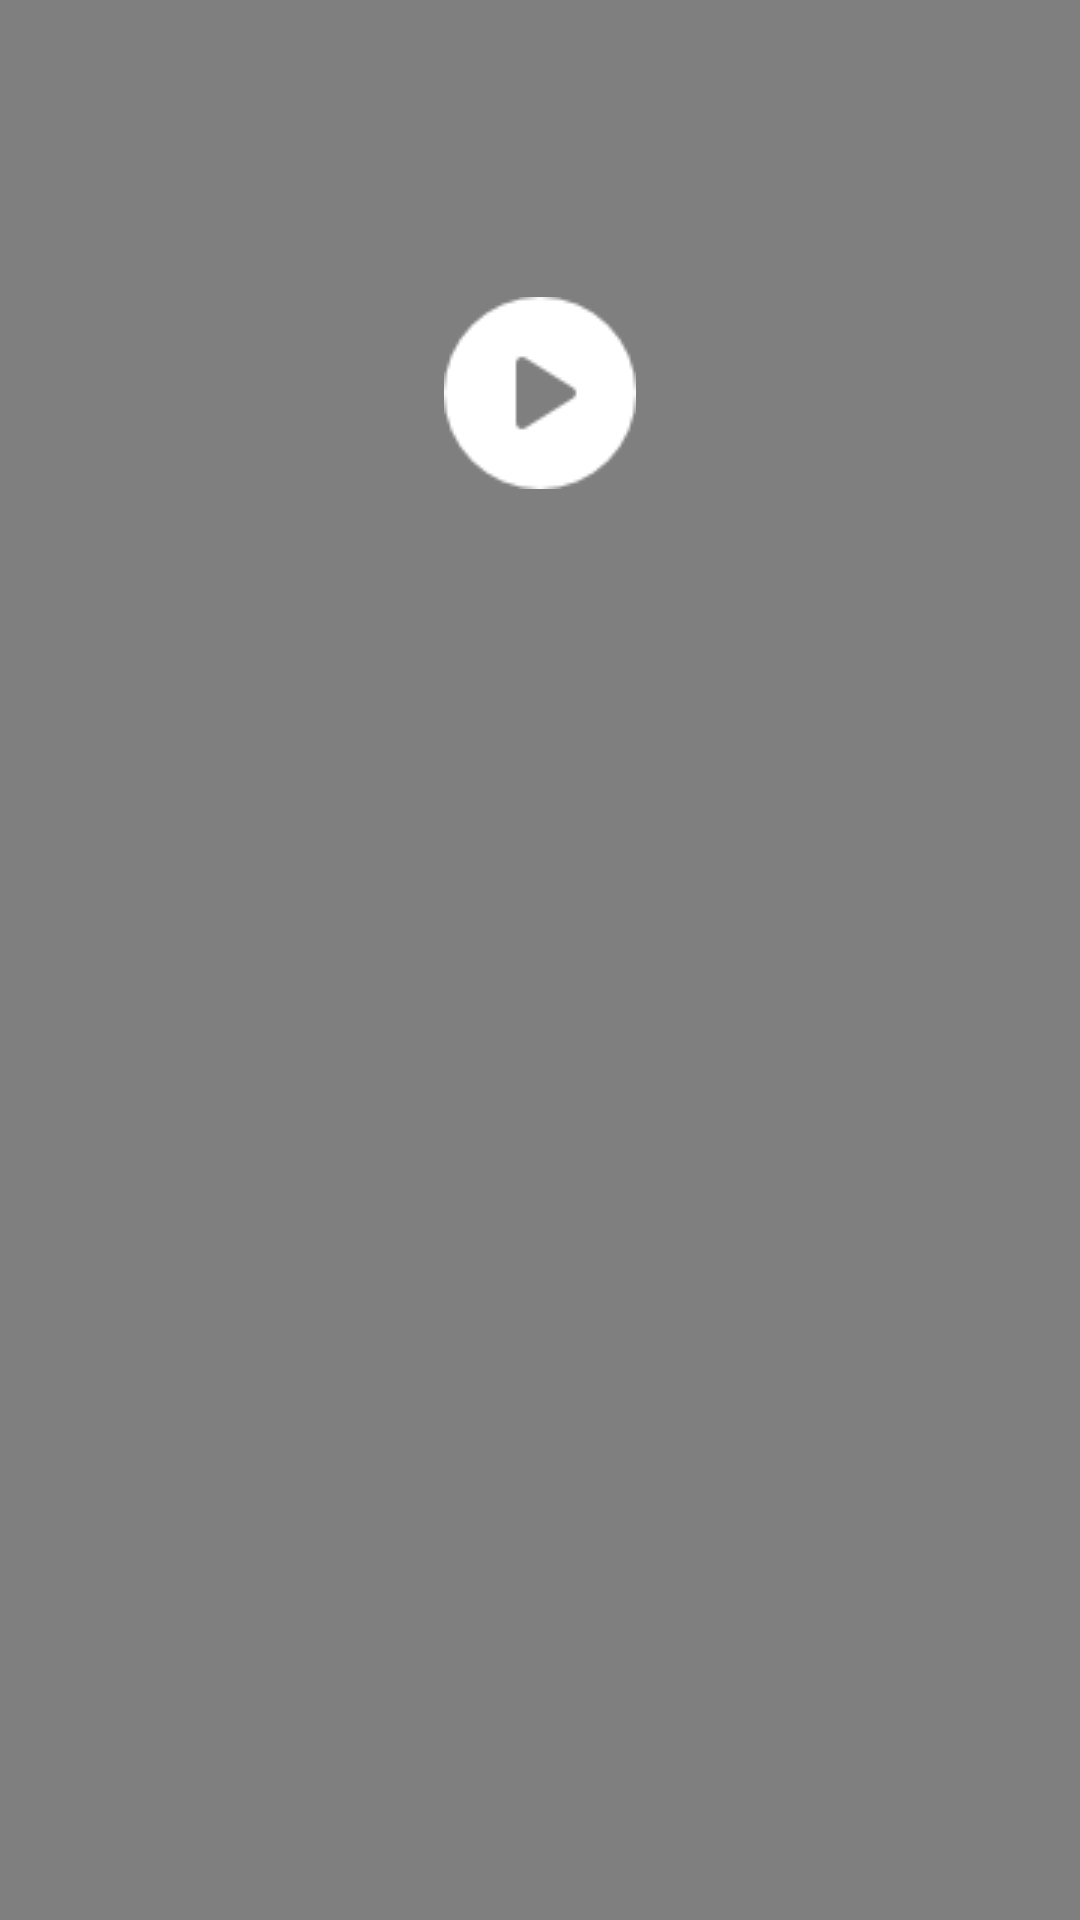

The Android layout XML behind this screen, and the referenced resources:
<!-- AndroidManifest.xml: application theme AppTheme -->
<!-- res/layout/activity_video.xml -->
<LinearLayout xmlns:android="http://schemas.android.com/apk/res/android"
    xmlns:tools="http://schemas.android.com/tools" android:layout_width="match_parent"
    android:layout_height="match_parent"
    tools:context="com.example.al.ehealth.Video"
    android:orientation="vertical"
    >
    <RelativeLayout
        android:layout_width="match_parent"
        android:layout_height="wrap_content">
        <VideoView android:layout_height="wrap_content" android:layout_width="match_parent" android:id="@+id/videoView"/>
        <TextView
            android:layout_width="match_parent"
            android:layout_height="wrap_content"
            android:layout_alignParentRight="true"
            android:layout_alignParentTop="true"
            android:layout_margin="5dp"
            android:drawableBottom="@drawable/play"
            android:drawablePadding="75dp"
            android:id="@+id/image_play"
            />

    </RelativeLayout>


    <ImageView android:layout_width="match_parent" android:layout_height="10dp" />
    <LinearLayout
        android:layout_width="match_parent"
        android:layout_height="match_parent"
        android:orientation="vertical">

        <LinearLayout
            android:layout_width="match_parent"
            android:layout_height="wrap_content"
            android:orientation="horizontal"
            android:layout_weight="2">
            <Button android:id="@+id/option1" android:onClick="validate" android:text="Opcion 1" android:layout_weight="1" style="@style/AppTheme.ButtonOption"/>
            <Button android:id="@+id/option2" android:onClick="validate"  android:text="Opcion 2" android:layout_weight="1" style="@style/AppTheme.ButtonOption"/>
        </LinearLayout>

        <LinearLayout
            android:layout_width="match_parent"
            android:layout_height="wrap_content"
            android:orientation="horizontal"
            android:layout_weight="2">
            <Button android:id="@+id/option3" android:onClick="validate" android:text="Opcion 3" android:layout_weight="1" style="@style/AppTheme.ButtonOption"/>
            <Button android:id="@+id/option4" android:onClick="validate" android:text="Opcion 4" android:layout_weight="1" style="@style/AppTheme.ButtonOption"/>
        </LinearLayout>

        <LinearLayout
            android:layout_width="match_parent"
            android:layout_height="wrap_content"
            android:orientation="horizontal"
            android:layout_weight="1">

            <Button
                android:layout_width="match_parent"
                android:layout_height="match_parent"
                android:layout_weight="1"
                android:onClick="cancel"
                android:background="@drawable/selected_color_button_cancel"
                android:text="Cancelar"/>

            <Button
                android:layout_width="match_parent"
                android:layout_height="match_parent"
                android:onClick="next"
                android:background="@drawable/selected_color_button_next"
                android:layout_weight="1"
                android:text="Saltar"/>
            </LinearLayout>
    </LinearLayout>

</LinearLayout>
<!-- resources referenced by this layout -->
<resources>
  <!-- drawable play: png bitmap (drawable, 987 bytes) -->
  <!-- drawable selected_color_button_cancel (drawable) -->
  <?xml version="1.0" encoding="utf-8"?>
  <selector xmlns:android="http://schemas.android.com/apk/res/android">
      <item android:state_pressed="true">
          <shape>
              <solid android:color="#FFC107"/>
          </shape>
      </item>
  
      <item android:state_focused="true">
          <shape>
              <solid android:color="#FFC107"/>
          </shape>
      </item>
  
      <item>
          <shape>
              <solid android:color="#FF9800"/>
          </shape>
      </item>
  
  </selector>
  <!-- drawable selected_color_button_next (drawable) -->
  <?xml version="1.0" encoding="utf-8"?>
  <selector xmlns:android="http://schemas.android.com/apk/res/android">
      <item android:state_pressed="true">
          <shape>
              <solid android:color="#8BC34A"/>
          </shape>
      </item>
  
      <item android:state_focused="true">
          <shape>
              <solid android:color="#8BC34A"/>
          </shape>
      </item>
  
      <item>
          <shape>
              <solid android:color="#4CAF50"/>
          </shape>
      </item>
  
  </selector>
  <style name="AppTheme.ButtonOption" parent="TextAppearance.AppCompat.Headline">
          <item name="android:textColor">@android:color/white</item>
          <item name="android:gravity">center</item>
          <item name="android:padding">50dp</item>
          <item name="android:layout_width">match_parent</item>
          <item name="android:layout_height">match_parent</item>
          <item name="android:background">@drawable/selected_color_button_option</item>
      </style>
  <style name="AppTheme" parent="Theme.AppCompat.Light.DarkActionBar">
          
      </style>
  <!-- drawable selected_color_button_option (drawable) -->
  <?xml version="1.0" encoding="utf-8"?>
  <selector xmlns:android="http://schemas.android.com/apk/res/android">
      <item android:state_pressed="true">
          <shape>
              <solid android:color="#2196F3"/>
          </shape>
      </item>
  
      <item android:state_focused="true">
          <shape>
              <solid android:color="#673AB7"/>
          </shape>
      </item>
  
      <item>
          <shape>
              <solid android:color="#3F51B5"/>
          </shape>
      </item>
  
  </selector>
</resources>
